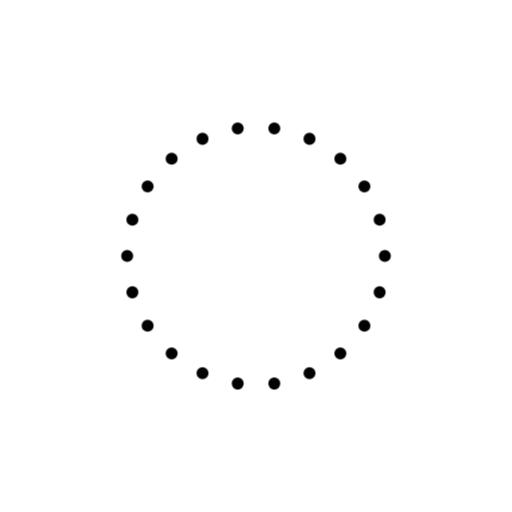
t = 0.00 s
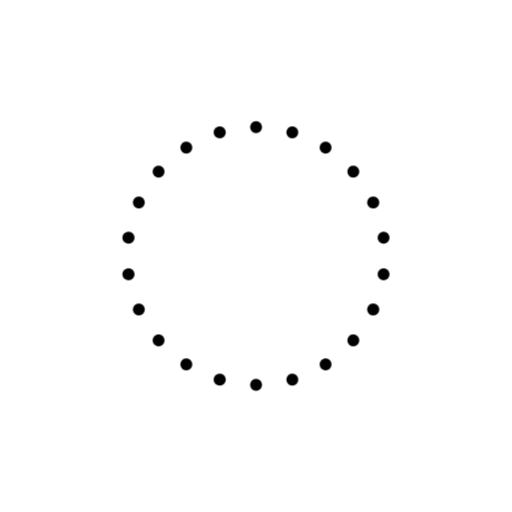
t = 0.50 s
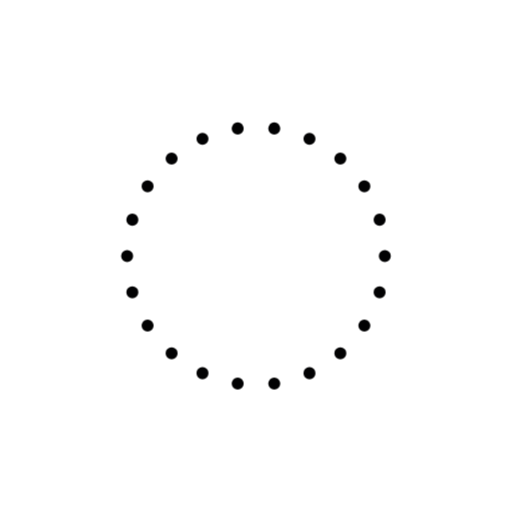
t = 1.00 s
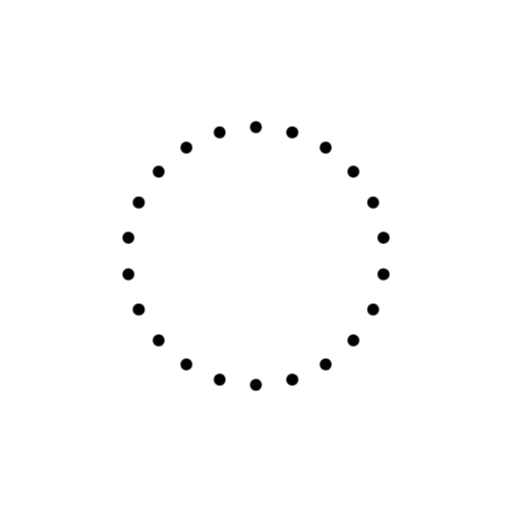
t = 1.50 s

The animated SVG that drew these frames (rendered in a browser with its animation timeline set to each time). Animation: 2 CSS @keyframes rules; one cycle of 2.00 s, repeats indefinitely.

<?xml version="1.0" encoding="utf-8"?>
<!-- Generator: Adobe Illustrator 27.0.0, SVG Export Plug-In . SVG Version: 6.00 Build 0)  -->
<svg version="1.1" id="Capa_1" xmlns="http://www.w3.org/2000/svg" xmlns:xlink="http://www.w3.org/1999/xlink" x="0px" y="0px"
	 viewBox="0 0 42.52 42.52" style="enable-background:new 0 0 42.52 42.52;" xml:space="preserve">
<style type="text/css">
	.st0{fill:none;stroke:#020203;stroke-linecap:round;stroke-miterlimit:10;stroke-dasharray:0,3.0547;}
	@-webkit-keyframes rotating /* Safari and Chrome */ {
  from {
    -webkit-transform: rotate(0deg);
    -o-transform: rotate(0deg);
    transform: rotate(0deg);
  }
  to {
    -webkit-transform: rotate(360deg);
    -o-transform: rotate(360deg);
    transform: rotate(360deg);
  }
}
@keyframes rotating {
  from {
    -ms-transform: rotate(0deg);
    -moz-transform: rotate(0deg);
    -webkit-transform: rotate(0deg);
    -o-transform: rotate(0deg);
    transform: rotate(0deg);
  }
  to {
    -ms-transform: rotate(360deg);
    -moz-transform: rotate(360deg);
    -webkit-transform: rotate(360deg);
    -o-transform: rotate(360deg);
    transform: rotate(360deg);
  }
}
.rotating {
	transform-origin: center;
  -webkit-animation: rotating 2s linear infinite;
  -moz-animation: rotating 2s linear infinite;
  -ms-animation: rotating 2s linear infinite;
  -o-animation: rotating 2s linear infinite;
  animation: rotating 2s linear infinite;
}
</style>
<g>
	<circle class="st0 rotating" cx="21.26" cy="21.26" r="10.7"/>
</g>
</svg>
